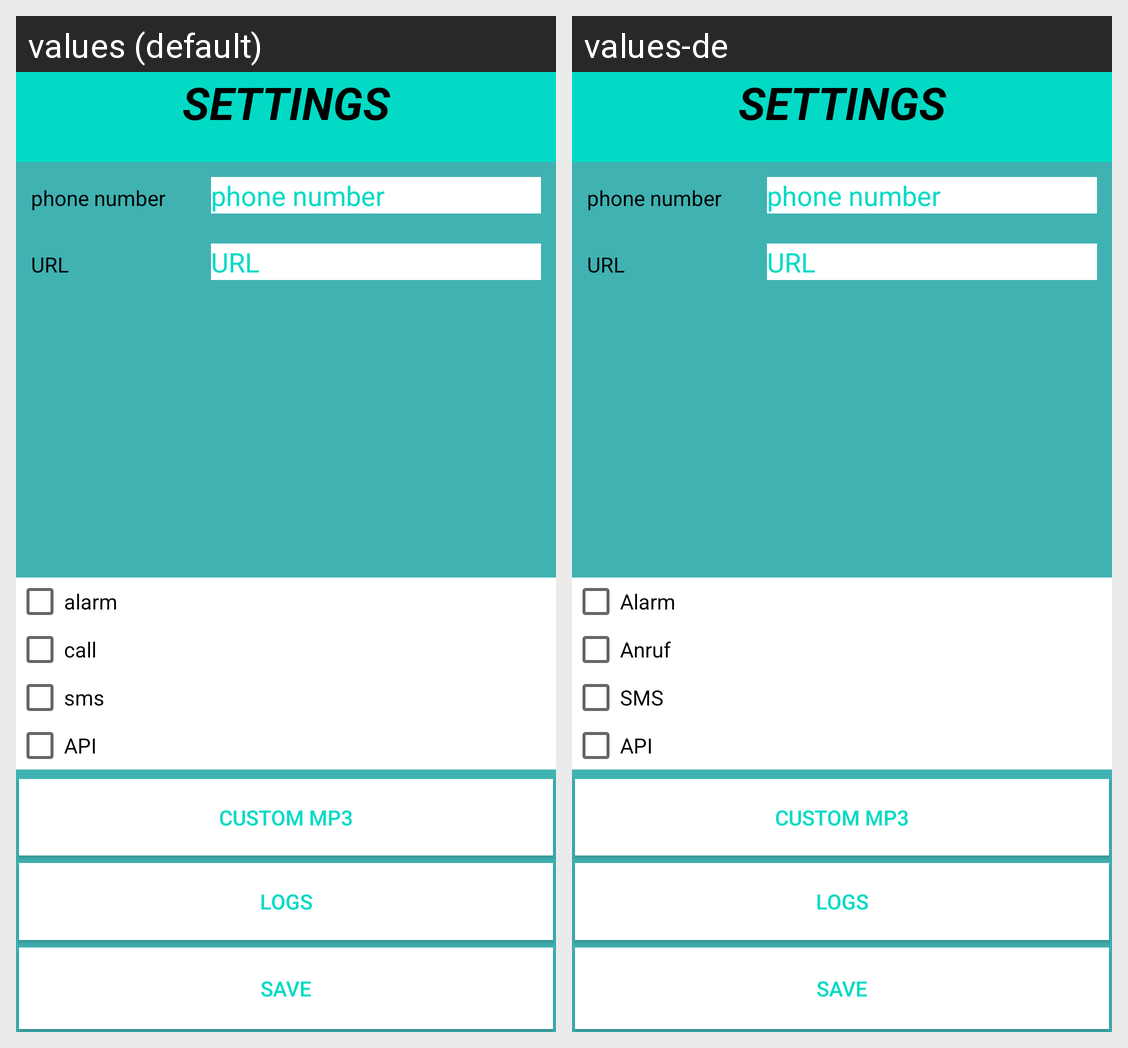

Strings drawn on this Android screen and how each of the app's shown locales translates them:
Android screen res/layout/settings.xml rendered under 2 locales, left to right: values (default), values-de. Device: Nexus 5 (rendered at 1080×1920; each locale shown at half size, 540×960, under a caption strip naming it); theme AppTheme.
Strings drawn on this screen, with the default value and each locale's value (text and hints the layout hard-codes, and strings that could not be matched under every locale, appear in the picture but are not listed):

settings
  values: Settings
  values-de: Settings

alarm
  values: alarm
  values-de: Alarm

call
  values: call
  values-de: Anruf

sms
  values: sms
  values-de: SMS

api
  values: API
  values-de: API

save
  values: Save
  values-de: Save
